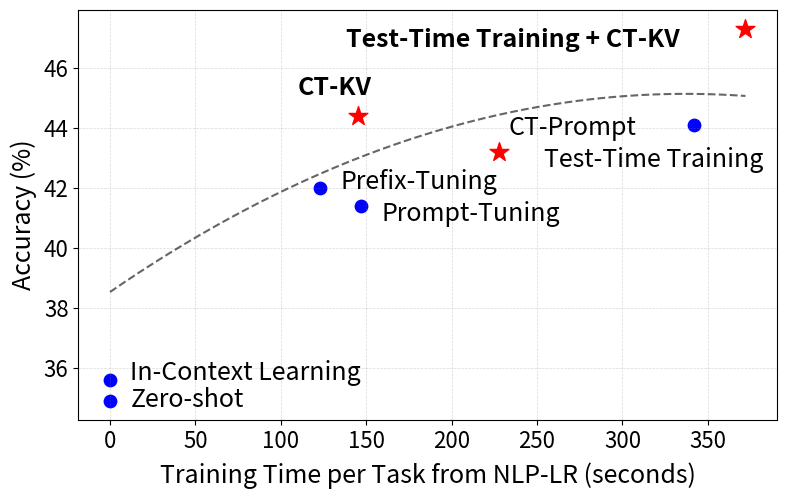

Recreate this plot in Python.
import numpy as np
import matplotlib.pyplot as plt
import os

# Ensure output directory exists
os.makedirs('plots', exist_ok=True)

# Data for the scatter plot
methods = [
    "Zero-shot",
    "In-Context Learning",
    "Prompt-Tuning",
    "Prefix-Tuning",
    "Test-Time Training",
    "CT-Prompt",
    "CT-KV",
    "Test-Time Training + CT-KV"
]
training_times = [0, 0, 147, 123, 342, 228, 145, 372]  # seconds per task
performances = [34.9, 35.6, 41.4, 42.0, 44.1, 43.2, 44.4, 47.3]  # performance %


# Identify the three methods for fitting
# fit_methods = ["In-Context Learning", "Prefix-Tuning", "Test-Time Training"]
# x_fit = [0, 123, 342, 250, max(training_times) + 20]
# y_fit = [37.1, 44.5, 44, 43.75, 46.7]
x_fit = [0, 123, 250, 400]
y_fit = [38, 44, 43.3, 45.3]
coeffs = np.polyfit(x_fit, y_fit, 2)
poly = np.poly1d(coeffs)
x_line = np.linspace(min(training_times), max(training_times), 300)
y_line = poly(x_line)


# Create scatter plot
plt.figure(figsize=(8, 5))

# Plot non-our methods with blue circle markers
for name, x, y in zip(methods, training_times, performances):
    if name not in ["CT-Prompt", "CT-KV", "Test-Time Training + CT-KV"]:
        plt.scatter(x, y, marker='o', s=80, color='blue')

# Plot our methods with red star markers
for name, x, y in zip(methods, training_times, performances):
    if name in ["CT-Prompt", "CT-KV", "Test-Time Training + CT-KV"]:
        plt.scatter(x, y, marker='*', s=200, color='red')

# Define text offsets
offsets = {
    "Zero-shot": (12, -0.2),
    "In-Context Learning": (12, 0),
    "Prompt-Tuning": (12, -0.5),
    "Prefix-Tuning": (12, -0.05),
    "Test-Time Training": (-88, -1.4),
    "CT-Prompt": (5, 0.55),
    "CT-KV": (-35, 0.7),
    "Test-Time Training + CT-KV": (-234, -0.6),
}
bold = {"CT-KV", "Test-Time Training + CT-KV"}

# Annotate all points with adjusted offsets
for name, x, y in zip(methods, training_times, performances):
    dx, dy = offsets[name]
    if name in bold:
        plt.annotate(name, (x + dx, y + dy), fontsize=18, fontweight='bold')
    else:
        plt.annotate(name, (x + dx, y + dy), fontsize=18)

# Overlay the fitted curve
plt.plot(x_line, y_line, linestyle='--', color='black', alpha=0.6, label='Adaptation Fit')

# Labels, title, and grid
plt.xlabel("Training Time per Task from NLP-LR (seconds)", fontsize=18, labelpad=7)
plt.ylabel("Accuracy (%)", fontsize=18, labelpad=5)
# plt.title("Accuracy vs Training Time on NLP-LR Tasks", fontsize=14, pad=10)
plt.grid(True, color='gray', linestyle='--', linewidth=0.5, alpha=0.3)
plt.tight_layout()
plt.xticks(fontsize=16)
plt.yticks(fontsize=16)

# Save to files
plt.savefig('plots/scatter.pdf', dpi=200)
plt.savefig('plots/scatter.png', dpi=200)
plt.close()
